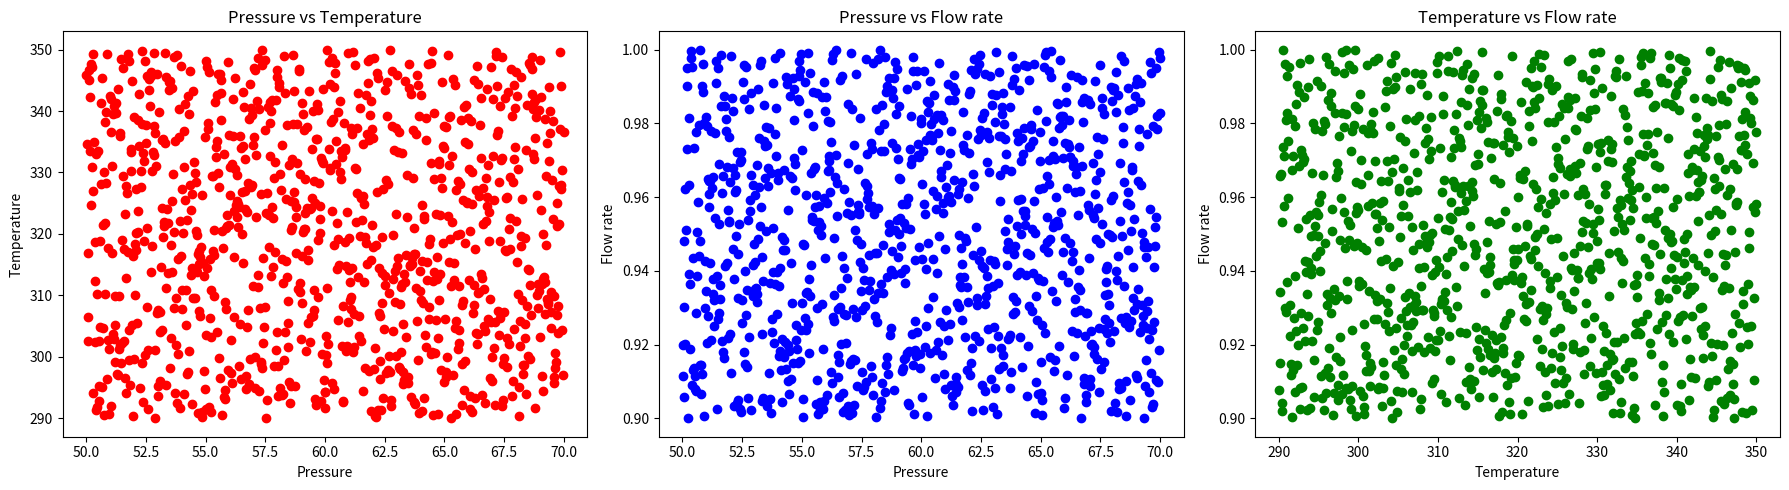

The matplotlib source for this figure:
import numpy as np
import pandas as pd
import matplotlib.pyplot as plt
from typing import Dict, Optional

def build_space_filling_lhs(factor_level_ranges: Dict[str, list], num_samples: Optional[int] = None, seed: Optional[int] = 42) -> pd.DataFrame:
    """
    Generates a space-filling Latin Hypercube Sampling design dataframe from a dictionary
    of factor/level ranges with an option to set a random seed for reproducibility.

    Parameters:
    - factor_level_ranges: Dict[str, list], where the key is the factor name and the value is a list [min, max].
    - num_samples: Optional[int], the number of samples to be generated.
    - seed: Optional[int], a seed for the random number generator for reproducibility.

    Returns:
    - pd.DataFrame containing the LHS design with the specified number of samples.
    """
    # Set the random seed if provided
    if seed is not None:
        np.random.seed(seed)

    num_factors = len(factor_level_ranges)
    if num_samples is None:
        num_samples = num_factors
    design_matrix = np.zeros((num_samples, num_factors))

    for i, (factor, bounds) in enumerate(factor_level_ranges.items()):
        min_val, max_val = bounds
        intervals = np.linspace(min_val, max_val, num_samples + 1)
        for j in range(num_samples):
            lower_bound = intervals[j]
            upper_bound = intervals[j + 1]
            design_matrix[j, i] = np.random.uniform(lower_bound, upper_bound)
        np.random.shuffle(design_matrix[:, i])

    df = pd.DataFrame(design_matrix, columns=factor_level_ranges.keys())
    return df

# Test the function
def test_build_space_filling_lhs():
    factor_level_ranges = {'Pressure': [50, 70], 'Temperature': [290, 350], 'Flow rate': [0.9, 1.0]}
    num_samples = 1000
    seed = 42
    df = build_space_filling_lhs(factor_level_ranges, num_samples, seed)
    assert len(df) == num_samples
    assert all(df['Pressure'] >= 50) and all(df['Pressure'] <= 70)
    assert all(df['Temperature'] >= 290) and all(df['Temperature'] <= 350)
    assert all(df['Flow rate'] >= 0.9) and all(df['Flow rate'] <= 1.0)

def example_usage():
    factor_level_ranges = {'Pressure': [50, 70], 'Temperature': [290, 350], 'Flow rate': [0.9, 1.0]}
    num_samples = 1000
    seed = 42
    df = build_space_filling_lhs(factor_level_ranges, num_samples, seed)
    print(df)

    df_with_seed = build_space_filling_lhs(factor_level_ranges, num_samples, seed)

    # Plotting the results for visualization
    fig, axs = plt.subplots(1, 3, figsize=(18, 5))
    axs[0].scatter(df_with_seed['Pressure'], df_with_seed['Temperature'], color='red')
    axs[0].set_xlabel('Pressure')
    axs[0].set_ylabel('Temperature')
    axs[0].set_title('Pressure vs Temperature')

    axs[1].scatter(df_with_seed['Pressure'], df_with_seed['Flow rate'], color='blue')
    axs[1].set_xlabel('Pressure')
    axs[1].set_ylabel('Flow rate')
    axs[1].set_title('Pressure vs Flow rate')

    axs[2].scatter(df_with_seed['Temperature'], df_with_seed['Flow rate'], color='green')
    axs[2].set_xlabel('Temperature')
    axs[2].set_ylabel('Flow rate')
    axs[2].set_title('Temperature vs Flow rate')

    plt.tight_layout()
    plt.show()

example_usage()